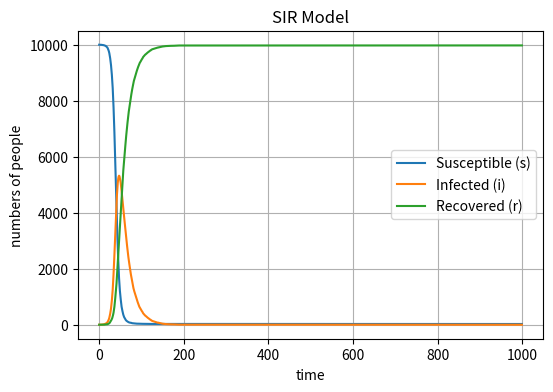

Source code (Python):
'''
initialize s,i,r,day and their array
use the loop to cycle for 1000 days
generate the possibility for i 
updata s, i, r based on gamma and beta compared to possibility
ensure s, i, r greater than 0
input s, i, r, day into array
next loop
show the polt

the method may be a bit different to the content but it works as well
'''
import numpy as np  
import matplotlib.pyplot as plt  

s = 9999    
i = 1     
r = 0     
sarray = [s] 
iarray = [i]  
rarray = [r] 
days = [0]   
gamma = 0.05
beta = 0.3
plt.figure(figsize=(6,4), dpi = 300)
for day in range(1, 1000):  
    ran = np.random.rand(i)  
    for num in ran:  
        if num < gamma:  
            i -= 1  
            r += 1  
        if num < beta* (s/10000):  
            if s > 0:    
                i += 1  
                s -= 1  
    i = max(i, 0)  
    s = max(s, 0)  

    sarray.append(s)  
    iarray.append(i)  
    rarray.append(r)  
    days.append(day)  

plt.plot(days, sarray, label='Susceptible (s)')  
plt.plot(days, iarray, label='Infected (i)')  
plt.plot(days, rarray, label='Recovered (r)')  
plt.xlabel('time')  
plt.ylabel('numbers of people')  
plt.title('SIR Model')  
plt.legend()  
plt.grid()  
plt.show()  

